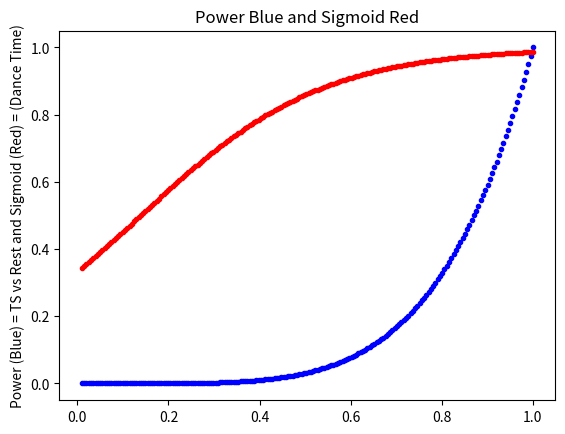

Reproduce this figure in Python.
import numpy as np
import matplotlib.pyplot as plt

x = np.linspace(0.01, 1.0, 200)
# # y1 = np.power(5.0, [-2.0*a for a in x])
# y2 = np.power(10.0, [-2.0*a for a in x])
# # y3 = np.power(5.0, [-2.0*a for a in x])
y = x**5.0

val = 0.5
mul = -5.0
# x = np.linspace(0.01, 1.0, 200)
z = val/(val + + np.exp(mul*x))
# z = 1.0/(1.0 + np.exp(mul*x + val))

plt.figure(1)
# # plt.plot(x,1-y1,'r.')
plt.plot(x, y,'b.')
plt.plot(x, z, 'r.')

# # plt.plot(x,1-y3,'k.')


# # # Import matplotlib, numpy and math
# import matplotlib.pyplot as plt
# import numpy as np
# # import math


# plt.figure(2)

# plt.xlabel("x")
plt.ylabel("Power (Blue) = TS vs Rest and Sigmoid (Red) = (Dance Time)")

plt.title("Power Blue and Sigmoid Red")
  
plt.show()

# print('\n 0: ')
# print(1.0 - np.power(10.0, -2.0*0.0))
# print(1/(1 + np.exp(-10*0.0)))

# print('\n 1: ')
# print(1.0 - np.power(10.0, -2.0*1.0))
# print(1/(1 + np.exp(-10*1.0)))

# print('\n 0.5: ')
# print(1.0 - np.power(10.0, -2.0*0.5))
# print(1/(1 + np.exp(-10*0.5)))